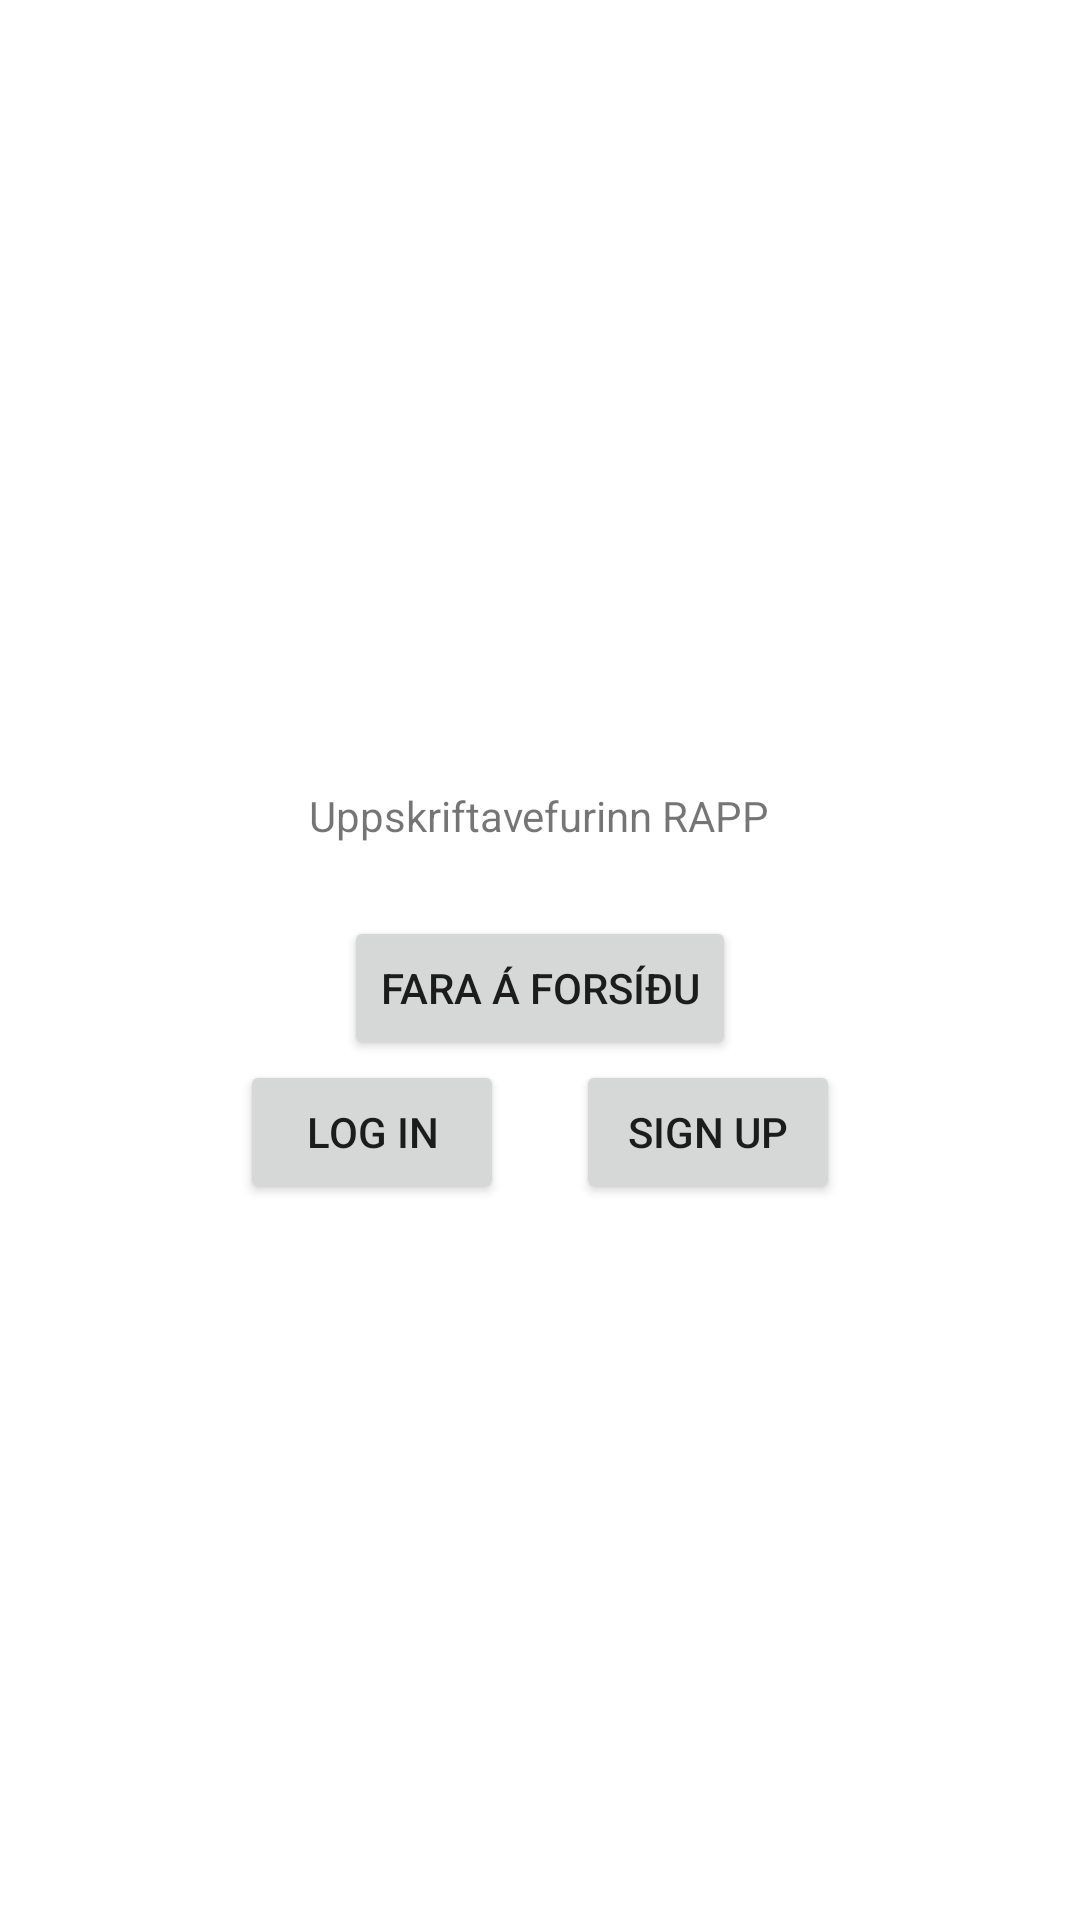

Layout XML and referenced resources for this Android screen:
<!-- AndroidManifest.xml: application theme Theme.RApp -->
<!-- res/layout/activity_main.xml -->
<?xml version="1.0" encoding="utf-8"?>
<LinearLayout xmlns:android="http://schemas.android.com/apk/res/android"
    xmlns:tools="http://schemas.android.com/tools"
    android:layout_width="match_parent"
    android:layout_height="match_parent"
    android:gravity="center"
    android:orientation="vertical">

    <TextView
        android:layout_width="wrap_content"
        android:layout_height="wrap_content"
        android:text="@string/titill"
        android:padding="24dp"/>

    <Button
        android:id="@+id/front_page_button"
        android:layout_width="wrap_content"
        android:layout_height="wrap_content"
        android:text="@string/forsida"
        />
    <LinearLayout
        android:layout_width="wrap_content"
        android:layout_height="wrap_content"
        android:orientation="horizontal">
        <Button
            android:id="@+id/login_button"
            android:layout_width="wrap_content"
            android:layout_height="wrap_content"
            android:text="@string/log_in"
            android:layout_marginRight="12dp"/>

        <Button
            android:id="@+id/signup_button"
            android:layout_width="wrap_content"
            android:layout_height="wrap_content"
            android:text="@string/sign_up"
            android:layout_marginLeft="12dp"/>
    </LinearLayout>
</LinearLayout>
<!-- resources referenced by this layout -->
<resources>
  <string name="forsida">Fara á forsíðu</string>
  <string name="log_in">Log In</string>
  <string name="sign_up">Sign Up</string>
  <string name="titill">Uppskriftavefurinn RAPP</string>
  <style name="Theme.RApp" parent="Theme.MaterialComponents.DayNight.DarkActionBar">
          
          <item name="colorPrimary">@color/purple_500</item>
          <item name="colorPrimaryVariant">@color/purple_700</item>
          <item name="colorOnPrimary">@color/white</item>
          
          <item name="colorSecondary">@color/teal_200</item>
          <item name="colorSecondaryVariant">@color/teal_700</item>
          <item name="colorOnSecondary">@color/black</item>
          
          <item name="android:statusBarColor" tools:targetApi="l">?attr/colorPrimaryVariant</item>
          
      </style>
  <!-- not gathered from this repository: default colours our renderer supplied (Android Studio template values) -->
  <color name="purple_500">#FF6200EE</color>
  <color name="purple_700">#FF3700B3</color>
  <color name="teal_200">#FF03DAC5</color>
  <color name="teal_700">#FF018786</color>
  <color name="black">#FF000000</color>
  <color name="white">#FFFFFFFF</color>
</resources>
